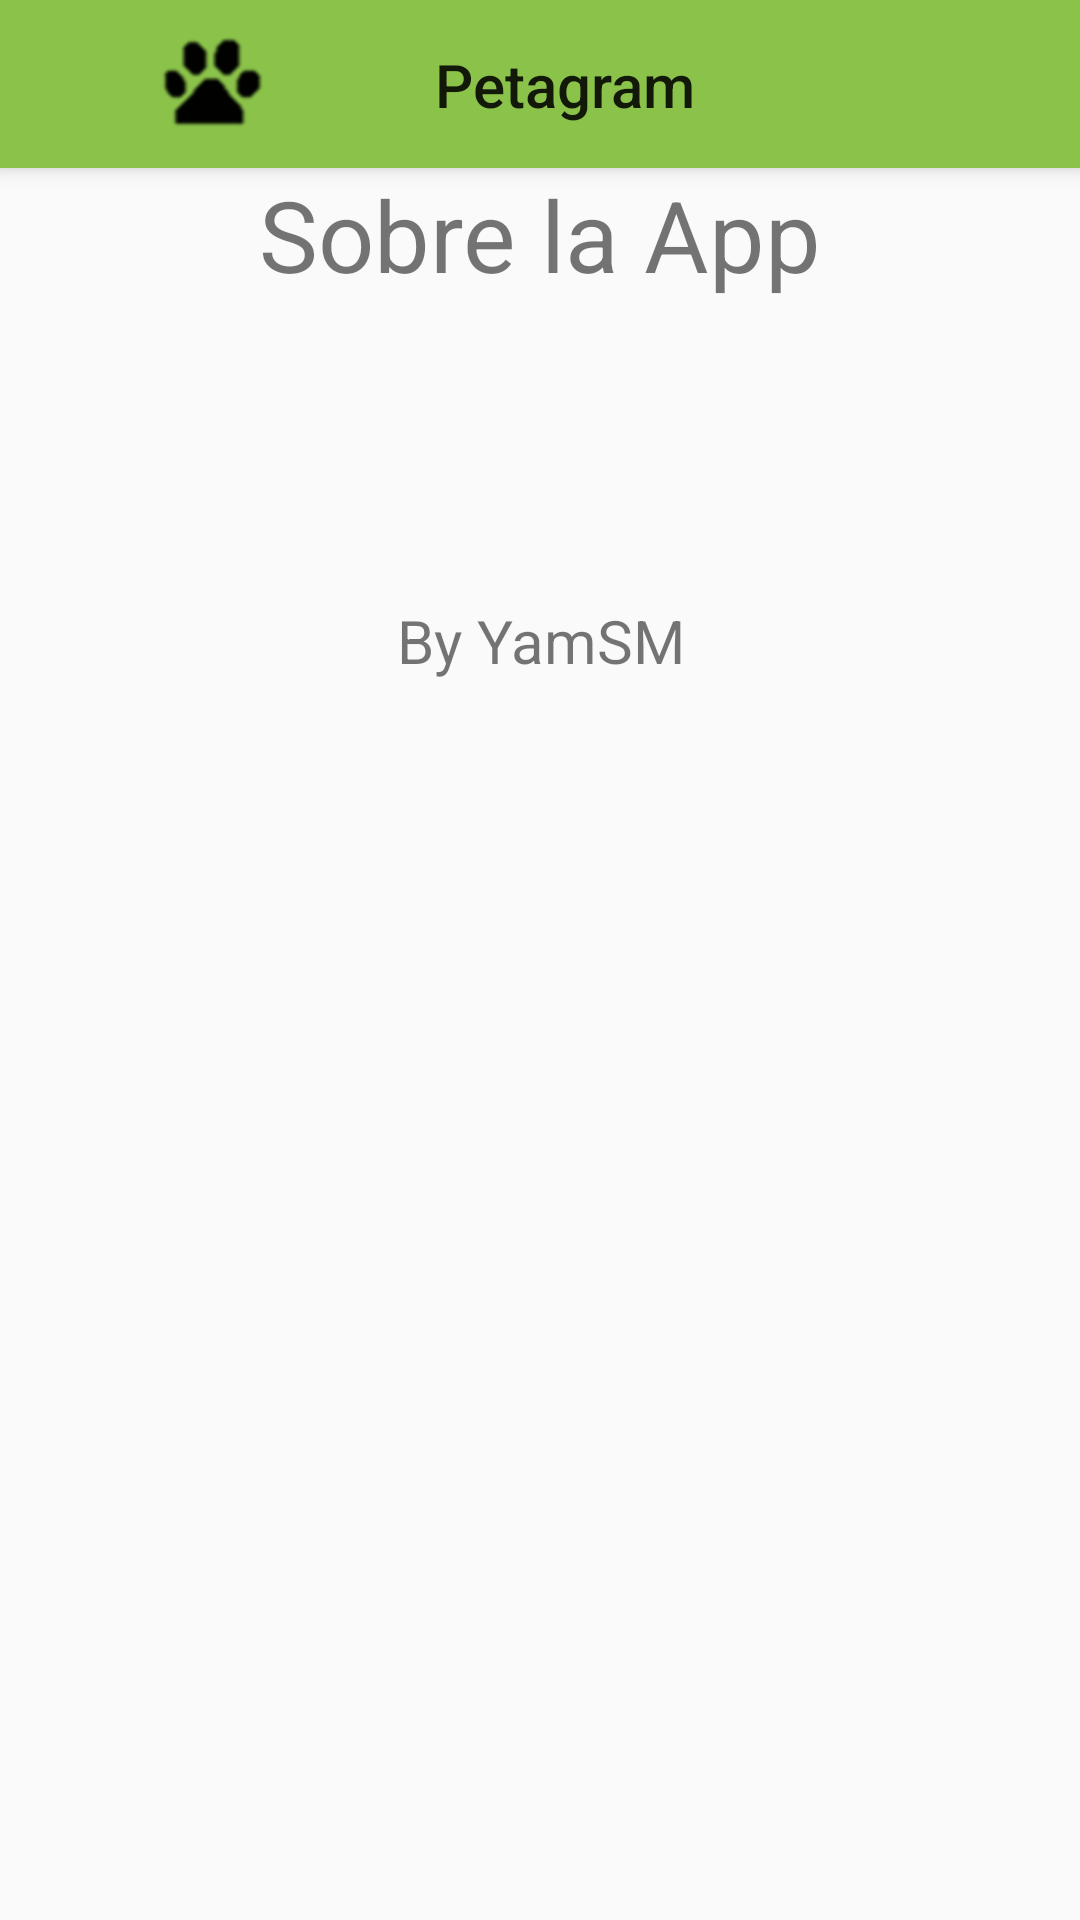

Write the Android layout XML for this screen, with the resource values it uses.
<!-- AndroidManifest.xml: application theme AppTheme -->
<!-- res/layout/activity_acerca.xml -->
<?xml version="1.0" encoding="utf-8"?>
<androidx.constraintlayout.widget.ConstraintLayout xmlns:android="http://schemas.android.com/apk/res/android"
    xmlns:app="http://schemas.android.com/apk/res-auto"
    xmlns:tools="http://schemas.android.com/tools"
    android:layout_width="match_parent"
    android:layout_height="match_parent"
    android:layout_gravity="center_horizontal"
    tools:context=".ActivityAcerca">

    <include
        android:id="@+id/miActionBar2"
        layout="@layout/actionbar"></include>

    <LinearLayout
        android:layout_width="match_parent"
        android:layout_height="wrap_content"
        android:orientation="vertical"
        android:paddingHorizontal="@dimen/activity_horizontal_margin"
        app:layout_constraintEnd_toEndOf="parent"
        app:layout_constraintStart_toStartOf="parent"
        app:layout_constraintTop_toBottomOf="@+id/miActionBar2">

        <TextView
            android:id="@+id/mAbout"
            android:layout_width="match_parent"
            android:layout_height="wrap_content"
            android:gravity="center_horizontal"
            android:text="@string/texto_about"
            android:textSize="@dimen/nombre_contacto"
            app:layout_constraintBottom_toBottomOf="parent"
            app:layout_constraintEnd_toEndOf="parent"
            app:layout_constraintHorizontal_bias="0.498"
            app:layout_constraintStart_toStartOf="parent"
            app:layout_constraintTop_toTopOf="parent"
            app:layout_constraintVertical_bias="0.134">

        </TextView>

        <TextView
            android:id="@+id/mAboutInfo"
            android:layout_width="match_parent"
            android:layout_height="wrap_content"
            android:layout_marginTop="100dp"
            android:gravity="center_horizontal"
            android:text="@string/texto_about_info"
            android:textSize="@dimen/Texto_segundario"
            app:layout_constraintBottom_toBottomOf="parent"
            app:layout_constraintEnd_toEndOf="parent"
            app:layout_constraintStart_toStartOf="parent"
            app:layout_constraintTop_toBottomOf="@+id/mAbout">

        </TextView>
    </LinearLayout>


</androidx.constraintlayout.widget.ConstraintLayout>
<!-- res/layout/actionbar.xml (included above) -->
<?xml version="1.0" encoding="utf-8"?>
<androidx.appcompat.widget.Toolbar xmlns:android="http://schemas.android.com/apk/res/android"
    xmlns:app="http://schemas.android.com/apk/res-auto"
    android:layout_width="match_parent"
    android:layout_height="?attr/actionBarSize"
    android:background="@color/colorPrimary"
    android:elevation="@dimen/elevacion_actionbar"
    android:id="@+id/miActionBar2"
    android:theme="@style/ThemeOverlay.AppCompat.ActionBar"
    app:popupTheme="@style/ThemeOverlay.AppCompat.Light">
    <androidx.constraintlayout.widget.ConstraintLayout
        android:layout_width="match_parent"
        android:layout_height="match_parent">

        <ImageView
            android:layout_width="wrap_content"
            android:layout_height="wrap_content"
            android:layout_marginStart="36dp"
            android:src="@drawable/huellaperro"
            app:layout_constraintBottom_toBottomOf="parent"
            app:layout_constraintStart_toStartOf="parent"
            app:layout_constraintTop_toTopOf="parent"
            >

        </ImageView>
        <TextView
            android:id="@+id/textView"
            style="@style/TextAppearance.AppCompat.Widget.ActionBar.Title"
            android:layout_width="wrap_content"
            android:layout_height="wrap_content"
            android:text="@string/app_name"
            app:layout_constraintBottom_toBottomOf="parent"
            app:layout_constraintEnd_toEndOf="parent"
            app:layout_constraintStart_toStartOf="parent"
            app:layout_constraintTop_toTopOf="parent"
            android:gravity="center_horizontal">

        </TextView>


    </androidx.constraintlayout.widget.ConstraintLayout>

</androidx.appcompat.widget.Toolbar>
<!-- resources referenced by this layout -->
<resources>
  <color name="colorPrimary">#8BC34A</color>
  <dimen name="Texto_segundario">20sp</dimen>
  <dimen name="activity_horizontal_margin">16dp</dimen>
  <dimen name="elevacion_actionbar">4dp</dimen>
  <dimen name="nombre_contacto">33sp</dimen>
  <!-- drawable huellaperro: png bitmap (drawable-hdpi, 1719 bytes) -->
  <string name="app_name">Petagram</string>
  <string name="texto_about">Sobre la App</string>
  <string name="texto_about_info">By YamSM</string>
  <style name="AppTheme" parent="Theme.AppCompat.Light.NoActionBar">
          
          <item name="colorPrimary">#8BC34A</item>
          <item name="colorPrimaryDark">#009688</item>
          <item name="colorAccent">#2196F3</item>
          <item name="windowActionBar">false</item>
          <item name="windowNoTitle">true</item>
      </style>
</resources>
